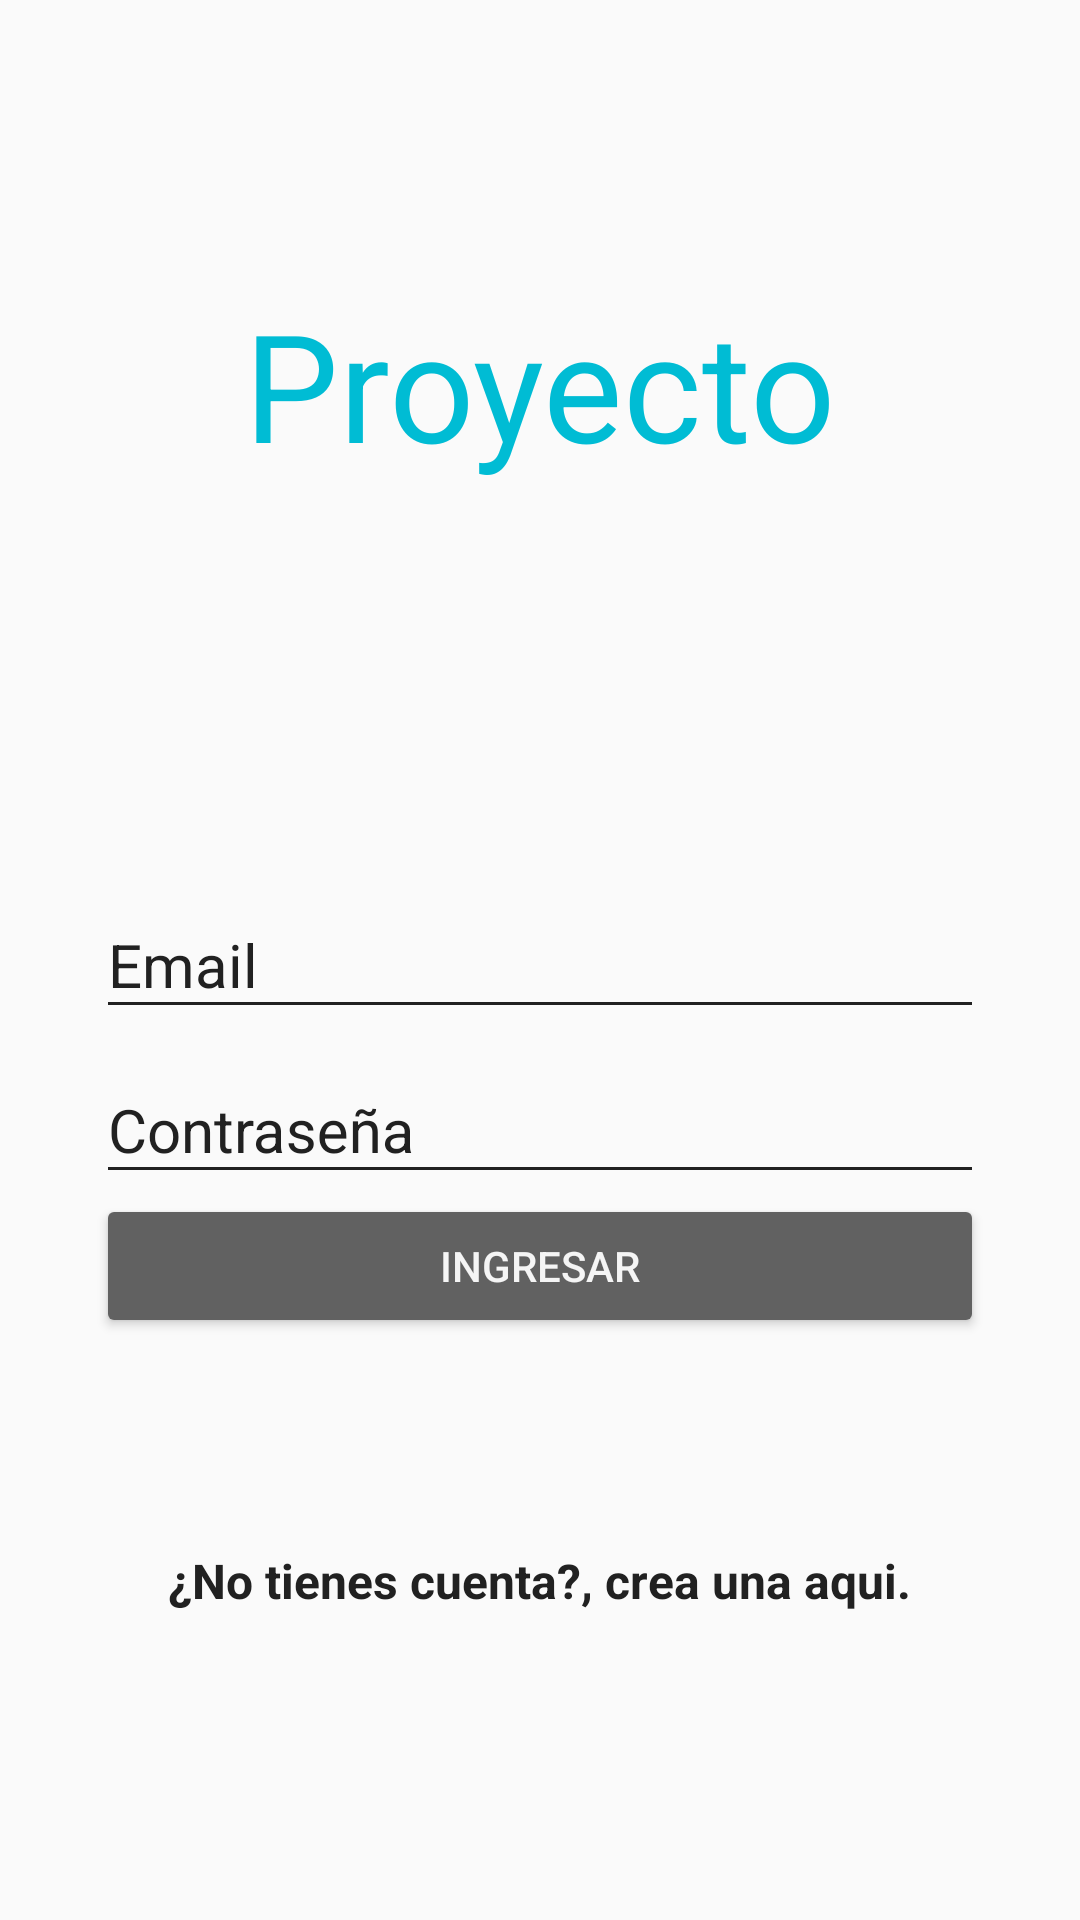

Layout XML and referenced resources for this Android screen:
<!-- AndroidManifest.xml: application theme AppTheme -->
<!-- res/layout/activity_main.xml -->
<?xml version="1.0" encoding="utf-8"?>
<androidx.constraintlayout.widget.ConstraintLayout xmlns:android="http://schemas.android.com/apk/res/android"
    xmlns:app="http://schemas.android.com/apk/res-auto"
    xmlns:tools="http://schemas.android.com/tools"
    android:id="@+id/mainLayout"
    android:layout_width="match_parent"
    android:layout_height="match_parent"
    tools:context=".ui.MainActivity">

    <LinearLayout
        android:layout_width="match_parent"
        android:layout_height="match_parent"
        android:orientation="vertical"
        android:weightSum="1">

        <LinearLayout
            android:layout_width="match_parent"
            android:layout_height="match_parent"
            android:orientation="vertical"
            android:layout_weight="0.6">

            <TextView
                android:layout_width="match_parent"
                android:layout_height="match_parent"
                android:text="Proyecto"
                android:textSize="@dimen/title_size"
                android:textColor="@color/colorAccent"
                android:gravity="center_vertical|center_horizontal"/>

        </LinearLayout>
        <LinearLayout
            android:layout_width="match_parent"
            android:layout_height="match_parent"
            android:orientation="vertical"
            android:padding="32dp"
            android:layout_weight="0.4">

            <com.google.android.material.textfield.TextInputLayout
                android:layout_width="match_parent"
                android:layout_height="wrap_content"
                android:theme="@style/EditTextBlack">

                <com.google.android.material.textfield.TextInputEditText
                    android:layout_width="match_parent"
                    android:layout_height="wrap_content"
                    android:inputType="textEmailAddress"
                    android:hint="@string/login_email"
                    android:textSize="@dimen/edittext_textsize_login"/>
            </com.google.android.material.textfield.TextInputLayout>

            <com.google.android.material.textfield.TextInputLayout
                android:layout_width="match_parent"
                android:layout_height="wrap_content"
                android:theme="@style/EditTextBlack">

                <com.google.android.material.textfield.TextInputEditText
                    android:layout_width="match_parent"
                    android:layout_height="wrap_content"
                    app:passwordToggleEnabled="true"
                    android:inputType="textPassword"
                    android:hint="Contraseña"
                    android:textSize="@dimen/edittext_textsize_login"/>
            </com.google.android.material.textfield.TextInputLayout>

            <Button
                android:id="@+id/loginButton"
                android:layout_width="match_parent"
                android:layout_height="wrap_content"
                android:theme="@style/RaisedButtonDark"
                android:text="Ingresar"/>

            <RelativeLayout
                android:layout_width="match_parent"
                android:layout_height="match_parent"
                android:gravity="center">
                <TextView
                    android:id="@+id/dontHaveAccount"
                    android:layout_width="wrap_content"
                    android:layout_height="wrap_content"
                    android:text="@string/dont_have_account"
                    android:textColor="@color/colorPrimaryText"
                    android:textStyle="bold"
                    android:textSize="@dimen/textsize_donthaveaccount"/>
                <TextView
                    android:id="@+id/createHere"
                    android:layout_width="wrap_content"
                    android:layout_height="wrap_content"
                    android:text="@string/create_here"
                    android:textColor="@color/colorPrimaryText"
                    android:textStyle="bold"
                    android:textSize="@dimen/textsize_donthaveaccount"
                    android:layout_toRightOf="@id/dontHaveAccount"
                    />

            </RelativeLayout>

        </LinearLayout>

    </LinearLayout>

</androidx.constraintlayout.widget.ConstraintLayout>
<!-- resources referenced by this layout -->
<resources>
  <color name="colorAccent">#00BCD4</color>
  <color name="colorPrimaryText">#212121</color>
  <dimen name="edittext_textsize_login">20sp</dimen>
  <dimen name="textsize_donthaveaccount">16sp</dimen>
  <dimen name="title_size">50sp</dimen>
  <string name="create_here">, crea una aqui.</string>
  <string name="dont_have_account">¿No tienes cuenta?</string>
  <string name="login_email">Email</string>
  <style name="EditTextBlack" parent="Widget.Design.TextInputLayout">
          <item name="android:textColorHint">@color/colorPrimaryText</item>
          <item name="android:textSize">@dimen/edittext_textsize_login</item>
          <item name="android:textColorPrimary">@color/colorPrimaryText</item>
          <item name="colorAccent">@color/colorPrimaryText</item>
          <item name="colorControlNormal">@color/colorPrimaryText</item>
          <item name="colorControlActivated">@color/colorAccent</item>
      </style>
  <style name="RaisedButtonDark" parent="Theme.AppCompat.Light">
          
          <item name="colorButtonNormal">@color/colorPrimaryDark</item>
          
          <item name="colorControlHighlight">@color/colorPrimaryText</item>
          <item name="android:textColor">@color/colorPrimaryLight</item>
      </style>
  <style name="AppTheme" parent="Theme.AppCompat.Light.DarkActionBar">
          
          <item name="colorPrimary">@color/colorPrimary</item>
          <item name="colorPrimaryDark">@color/colorPrimaryDark</item>
          <item name="colorAccent">@color/colorAccent</item>
      </style>
  <color name="colorPrimaryDark">#616161</color>
  <color name="colorPrimaryLight">#F5F5F5</color>
  <color name="colorPrimary">#9E9E9E</color>
</resources>
